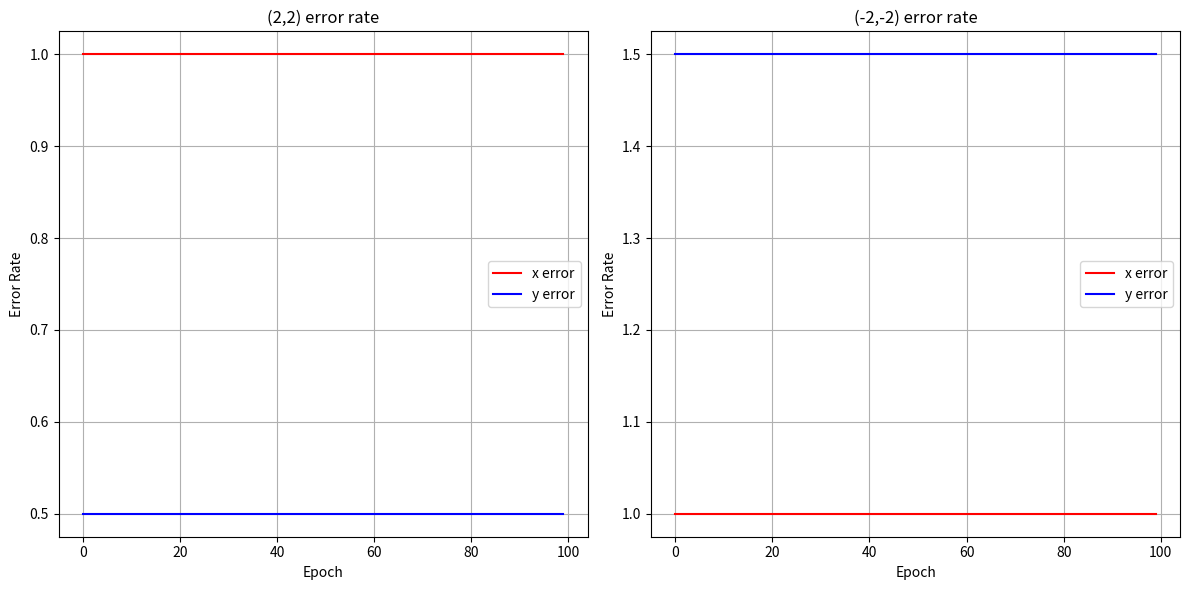

Python code for this plot:
def f1(x, y):
    return x**2 + y**2 - 4


def f1_diff(x, y):
    result = [2 * x, 2 * y]
    return result


def f2(x, y):
    return x * y - 4


def f2_diff(x, y):
    result = [y, x]
    return result


# -> 해 : x,y = 2,2 / x,y = -2,-2


def multiply_matrix(A, B):
    result = [[0 for _ in range(len(B[0]))] for _ in range(len(A))]
    for x in range(len(A)):
        for y in range(len(B[0])):
            for z in range(len(B)):
                result[x][y] += A[x][z] * B[z][y]
    return result


def LU_decomposition(A):
    L = [[0 for _ in range(len(A))] for _ in range(len(A))]
    U = [[0 for _ in range(len(A))] for _ in range(len(A))]
    for i in range(len(A)):
        L[i][i] = 1
        for j in range(i, len(A)):
            U[i][j] = A[i][j] - sum(L[i][k] * U[k][j] for k in range(i))
        for j in range(i + 1, len(A)):
            L[j][i] = (A[j][i] - sum(L[j][k] * U[k][i] for k in range(i))) / U[i][i]
    return L, U


def get_inverse_matrix(A):
    L, U = LU_decomposition(A)
    L_inv = [[0 for _ in range(len(L))] for _ in range(len(L))]
    U_inv = [[0 for _ in range(len(U))] for _ in range(len(U))]

    # 행렬식이 0에 가까운지 확인
    det = U[0][0] * U[1][1] - U[0][1] * U[1][0]
    if abs(det) < 1e-10:  # 행렬식이 너무 작으면
        raise ValueError("행렬식이 0에 가깝습니다")

    for i in range(len(L)):
        L_inv[i][i] = 1 / L[i][i]
        for j in range(i + 1, len(L)):
            L_inv[j][i] = -sum(L[j][k] * L_inv[k][i] for k in range(i)) / L[i][i]
    for i in range(len(U)):
        if abs(U[i][i]) < 1e-10:  # 대각 원소가 너무 작으면
            raise ValueError("대각 원소가 0에 가깝습니다")
        U_inv[i][i] = 1 / U[i][i]
        for j in range(i + 1, len(U)):
            U_inv[j][i] = -sum(U[j][k] * U_inv[k][i] for k in range(i)) / U[i][i]

    return multiply_matrix(U_inv, multiply_matrix(L_inv, [[1, 0], [0, 1]]))


def get_jacobian(f1, f2, x, y):
    return [[f1_diff(x, y)[0], f2_diff(x, y)[0]], [f1_diff(x, y)[1], f2_diff(x, y)[1]]]


def get_newton_raphson(f1, f2, x, y):
    try:
        jacobian = get_jacobian(f1, f2, x, y)
        inverse_jacobian = get_inverse_matrix(jacobian)
        new_x = (
            x - inverse_jacobian[0][0] * f1(x, y) - inverse_jacobian[0][1] * f2(x, y)
        )
        new_y = (
            y - inverse_jacobian[1][0] * f1(x, y) - inverse_jacobian[1][1] * f2(x, y)
        )
        return [new_x, new_y]
    except:
        return [x, y]


import matplotlib.pyplot as plt

real1, real2 = [2, 2], [-2, -2]
(x, y) = (0, 1)
epoch = 0
tolerance = 1e-4

# 오차율을 저장할 리스트
errors_real1_x = []
errors_real1_y = []
errors_real2_x = []
errors_real2_y = []
epochs = []

while epoch < 100:
    (a, b) = get_newton_raphson(f1, f2, x, y)

    # 오차율 저장
    errors_real1_x.append((real1[0] - a) / real1[0])
    errors_real1_y.append((real1[1] - b) / real1[1])
    errors_real2_x.append((real2[0] - a) / real2[0])
    errors_real2_y.append((real2[1] - b) / real2[1])
    epochs.append(epoch)

    if (abs(a - real1[0]) < tolerance and abs(b - real1[1]) < tolerance) or (
        abs(a - real2[0]) < tolerance and abs(b - real2[1]) < tolerance
    ):
        print(f"수렴했습니다! 결과: x = {a:.4f}, y = {b:.4f}")
        break

    print(f"Epoch {epoch}:")
    print(
        f"real1 오차(%): x : {(real1[0]-a)/real1[0]:.4f}, y : {(real1[1]-b)/real1[1]:.4f}"
    )
    print(
        f"real2 오차(%): x : {(real2[0]-a)/real2[0]:.4f}, y : {(real2[1]-b)/real2[1]:.4f}"
    )
    print("---")

    x, y = a, b
    epoch += 1

if epoch == 100:
    print("100회 반복 후에도 수렴하지 않았습니다.")

# 그래프 그리기
plt.figure(figsize=(12, 6))

plt.subplot(1, 2, 1)
plt.plot(epochs, errors_real1_x, "r-", label="x error")
plt.plot(epochs, errors_real1_y, "b-", label="y error")
plt.title("(2,2) error rate")
plt.xlabel("Epoch")
plt.ylabel("Error Rate")
plt.grid(True)
plt.legend()

plt.subplot(1, 2, 2)
plt.plot(epochs, errors_real2_x, "r-", label="x error")
plt.plot(epochs, errors_real2_y, "b-", label="y error")
plt.title("(-2,-2) error rate")
plt.xlabel("Epoch")
plt.ylabel("Error Rate")
plt.grid(True)
plt.legend()

plt.tight_layout()
plt.show()
